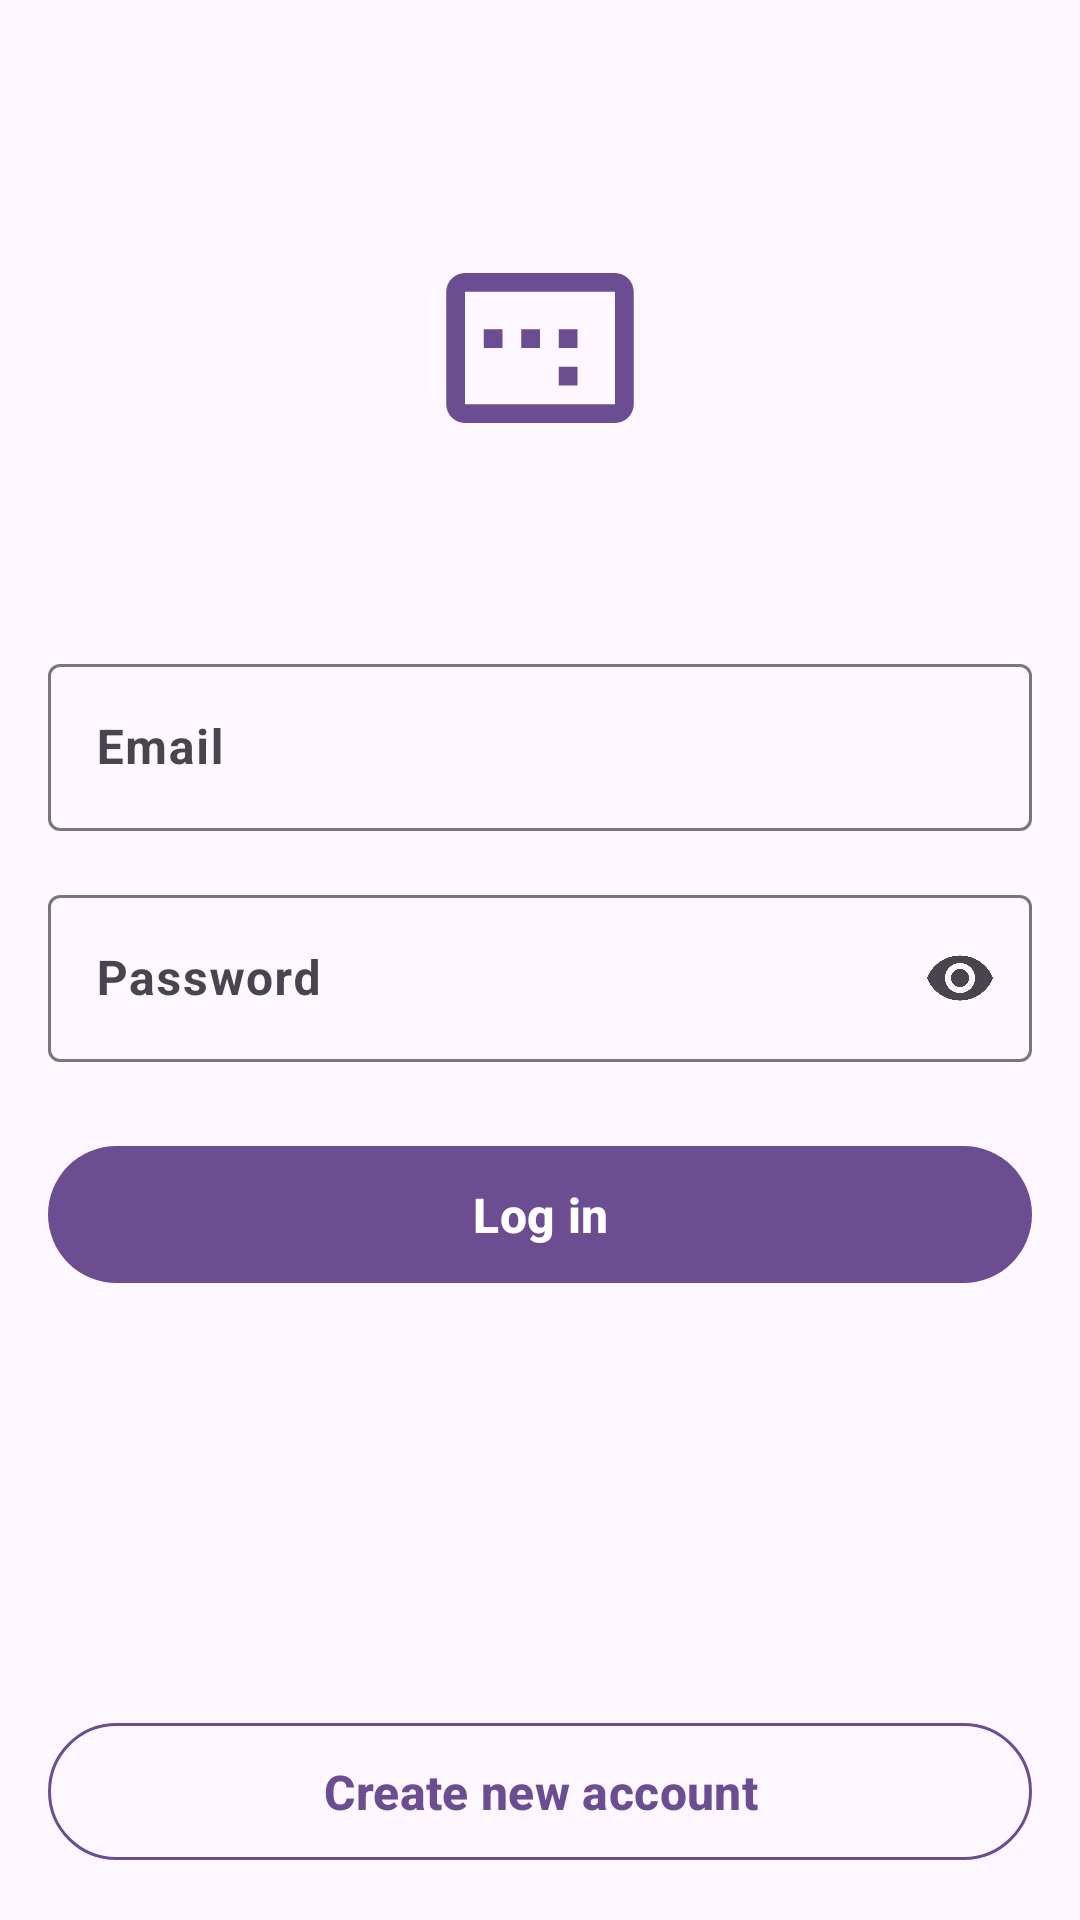

The Android layout XML behind this screen, and the referenced resources:
<!-- AndroidManifest.xml: activity theme AppTheme.NoActionbar -->
<!-- res/layout/activity_login.xml -->
<?xml version="1.0" encoding="utf-8"?>
<androidx.constraintlayout.widget.ConstraintLayout xmlns:android="http://schemas.android.com/apk/res/android"
    xmlns:app="http://schemas.android.com/apk/res-auto"
    xmlns:tools="http://schemas.android.com/tools"
    android:layout_width="match_parent"
    android:layout_height="match_parent"
    android:padding="16dp"
    android:id="@+id/activity_login_layout"
    tools:context=".module.LoginActivity">

    <ImageView
        android:id="@+id/logo_image_view"
        android:layout_width="150dp"
        android:layout_height="150dp"
        android:scaleType="fitCenter"
        android:src="@drawable/baseline_image_aspect_ratio_24"
        app:layout_constraintTop_toTopOf="parent"
        app:layout_constraintStart_toStartOf="parent"
        app:layout_constraintEnd_toEndOf="parent"
        android:layout_marginTop="25dp"
        android:contentDescription="@string/app_name" />

    <com.google.android.material.textfield.TextInputLayout
        android:id="@+id/username_input_layout"
        android:layout_width="0dp"
        android:layout_height="wrap_content"
        android:hint="@string/hint_username"
        app:errorIconDrawable="@null"
        app:layout_constraintTop_toBottomOf="@id/logo_image_view"
        app:layout_constraintStart_toStartOf="parent"
        app:layout_constraintEnd_toEndOf="parent"
        android:layout_marginTop="25dp">

        <com.google.android.material.textfield.TextInputEditText
            android:id="@+id/username_edit_text"
            android:imeOptions="actionNext"
            android:maxLines="1"
            android:inputType="text"
            android:textStyle="bold"
            android:layout_width="match_parent"
            android:layout_height="wrap_content" />

    </com.google.android.material.textfield.TextInputLayout>

    <com.google.android.material.textfield.TextInputLayout
        android:id="@+id/password_input_layout"
        android:layout_width="0dp"
        android:layout_height="wrap_content"
        android:layout_marginTop="16dp"
        android:hint="@string/password"
        app:errorIconDrawable="@null"
        app:endIconMode="password_toggle"
        app:layout_constraintEnd_toEndOf="parent"
        app:layout_constraintStart_toStartOf="parent"
        app:layout_constraintTop_toBottomOf="@+id/username_input_layout">

        <com.google.android.material.textfield.TextInputEditText
            android:id="@+id/password_edit_text"
            android:textStyle="bold"
            android:layout_width="match_parent"
            android:layout_height="wrap_content"
            android:inputType="textPassword" />

    </com.google.android.material.textfield.TextInputLayout>

    <com.google.android.material.button.MaterialButton
        android:id="@+id/login_button"
        android:layout_width="0dp"
        android:layout_height="wrap_content"
        android:layout_marginTop="24dp"
        android:text="@string/log_in"
        android:textAllCaps="false"
        android:textSize="16sp"
        android:textStyle="bold"
        android:paddingVertical="12dp"
        app:layout_constraintEnd_toEndOf="parent"
        app:layout_constraintStart_toStartOf="parent"
        app:layout_constraintTop_toBottomOf="@+id/password_input_layout" />

    <ProgressBar
        android:id="@+id/button_progress_bar"
        android:layout_width="28dp"
        android:layout_height="28dp"
        android:layout_gravity="center"
        android:visibility="gone"
        android:indeterminate="true"
        android:indeterminateTint="@color/md_white_1000"
        app:layout_constraintTop_toTopOf="@id/login_button"
        app:layout_constraintBottom_toBottomOf="@id/login_button"
        app:layout_constraintStart_toStartOf="@id/login_button"
        app:layout_constraintEnd_toEndOf="@id/login_button"/>

    <com.google.android.material.button.MaterialButton
        android:id="@+id/register_button"
        android:layout_width="0dp"
        android:layout_height="wrap_content"
        android:text="@string/create_new_account"
        android:textAllCaps="false"
        android:textSize="16sp"
        android:textStyle="bold"
        android:paddingVertical="12dp"
        app:strokeColor="@color/plum"
        style="@style/Widget.Material3.Button.OutlinedButton"
        app:layout_constraintEnd_toEndOf="parent"
        app:layout_constraintStart_toStartOf="parent"
        app:layout_constraintBottom_toBottomOf="parent"/>

</androidx.constraintlayout.widget.ConstraintLayout>
<!-- resources referenced by this layout -->
<resources>
  <color name="md_white_1000">#ffffff</color>
  <color name="plum">#6D4D92</color>
  <!-- drawable baseline_image_aspect_ratio_24 (drawable) -->
  <vector android:height="24dp" android:tint="#6D4D92"
      android:viewportHeight="24" android:viewportWidth="24"
      android:width="24dp" xmlns:android="http://schemas.android.com/apk/res/android">
      <group android:pivotX="12"
          android:pivotY="12"
          android:scaleX="0.5"
          android:scaleY="0.5">
          <path android:fillColor="@android:color/white" android:pathData="M16,10h-2v2h2v-2zM16,14h-2v2h2v-2zM8,10L6,10v2h2v-2zM12,10h-2v2h2v-2zM20,4L4,4c-1.1,0 -2,0.9 -2,2v12c0,1.1 0.9,2 2,2h16c1.1,0 2,-0.9 2,-2L22,6c0,-1.1 -0.9,-2 -2,-2zM20,18L4,18L4,6h16v12z"/>
      </group>
  </vector>
  <string name="app_name">PicViewr</string>
  <string name="create_new_account">Create new account</string>
  <string name="hint_username">Email</string>
  <string name="log_in">Log in</string>
  <string name="password">Password</string>
  <style name="AppTheme.NoActionbar">
          <item name="windowActionBar">false</item>
          <item name="windowNoTitle">true</item>
          <item name="android:windowIsTranslucent">false</item>
          <item name="android:windowLightStatusBar">true</item>
          <item name="android:statusBarColor">@android:color/transparent</item>
      </style>
</resources>
